Image classification data set "stage2_dataset" (shuru921/PlaTiF-Tibial-Plateau-Fracture-Dataset-main on GitHub). Class labels (2): fracture, normal.

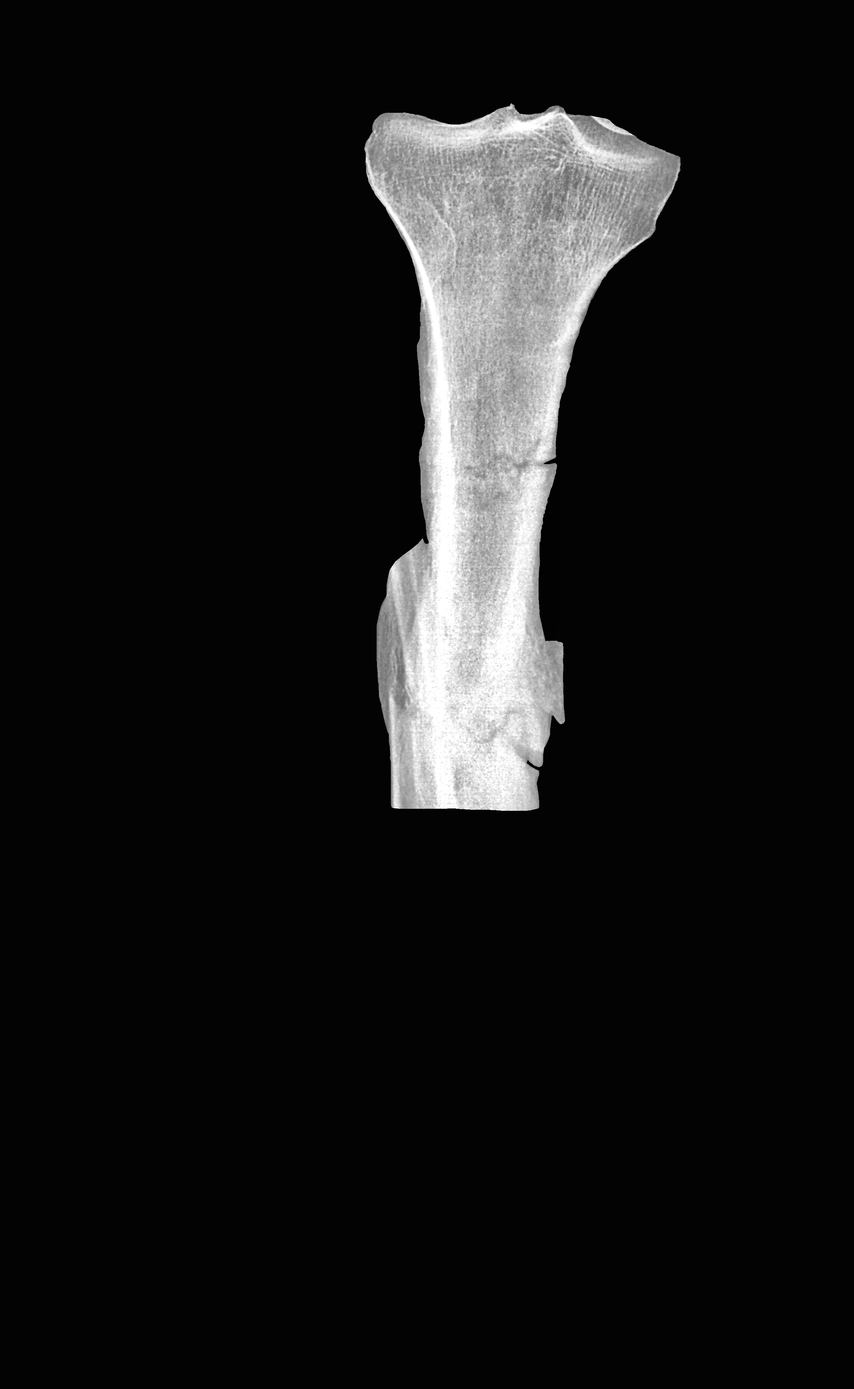
Label: normal

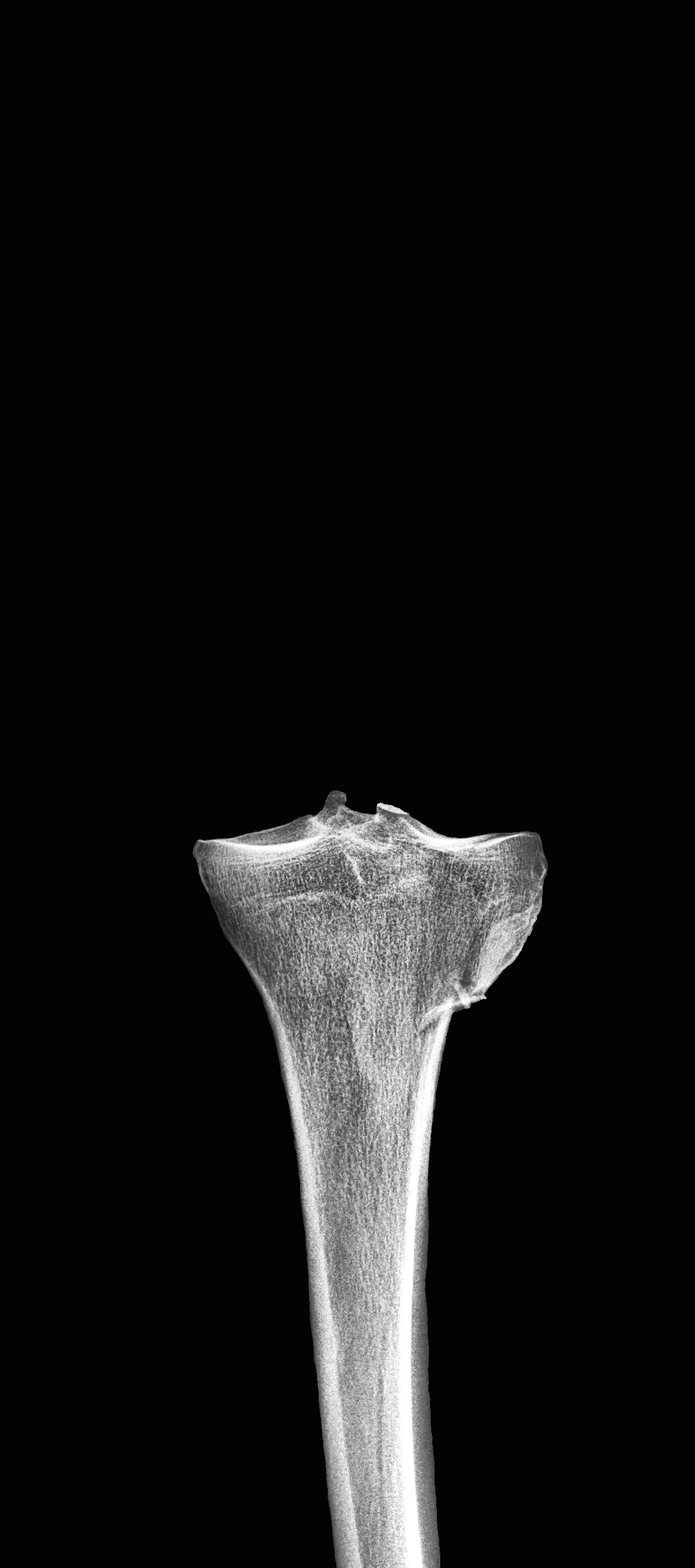
Label: fracture

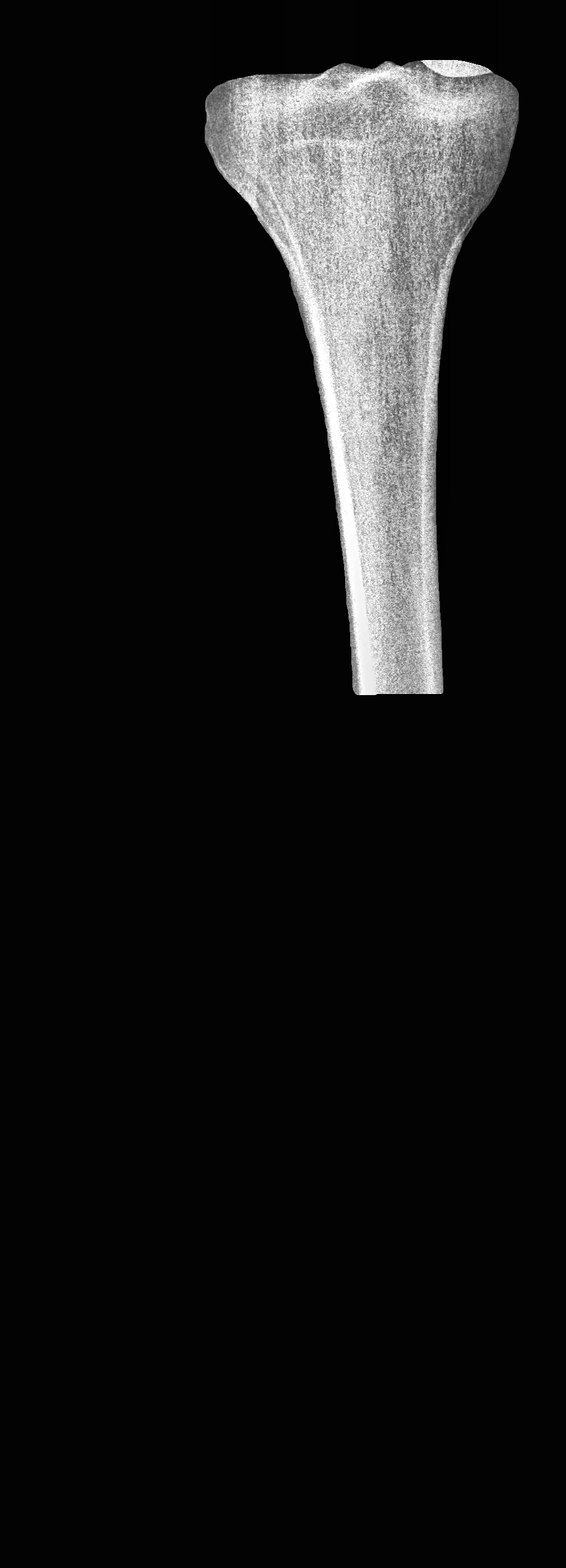
Label: normal

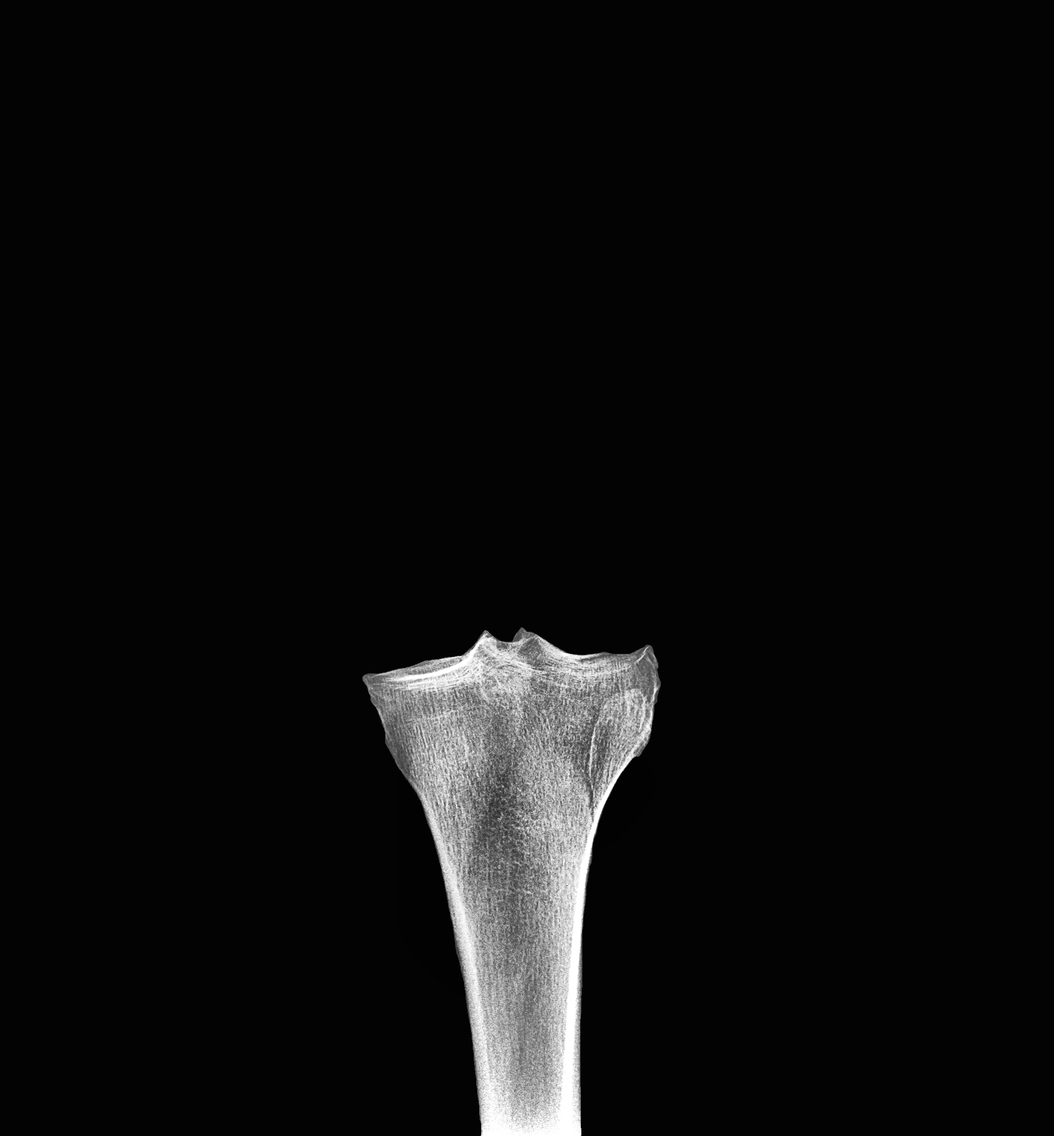
Label: fracture

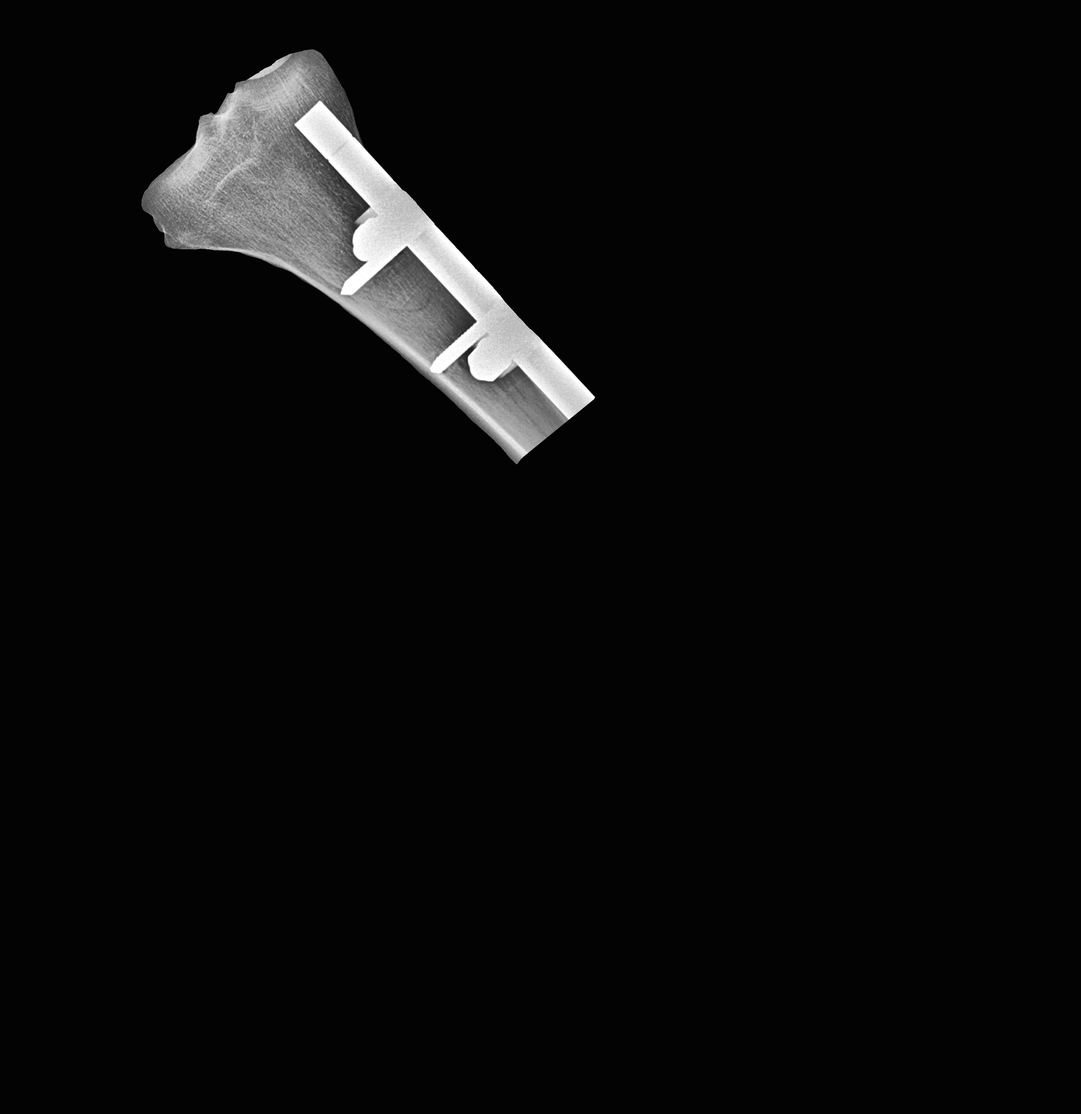
Label: normal

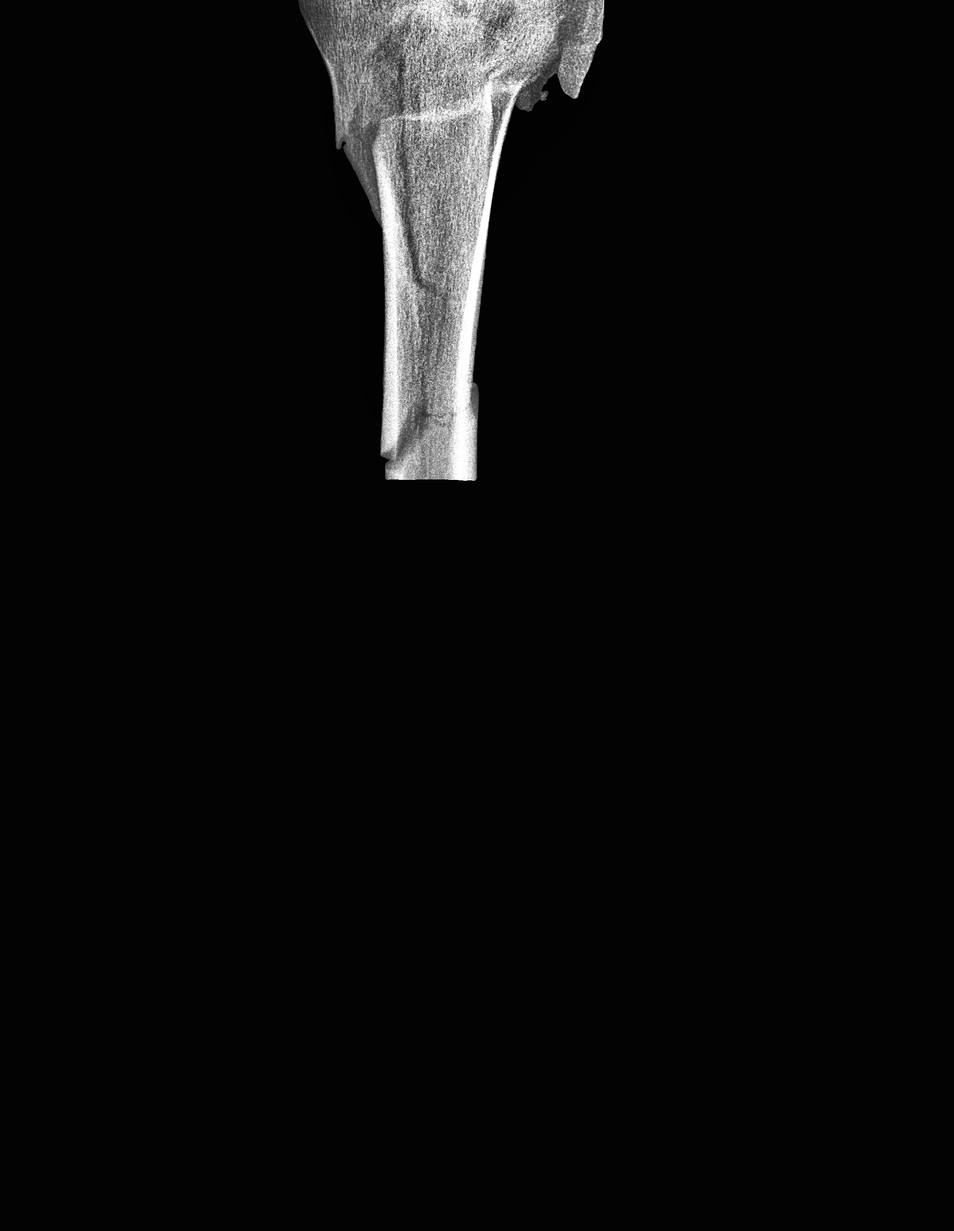
Label: fracture
